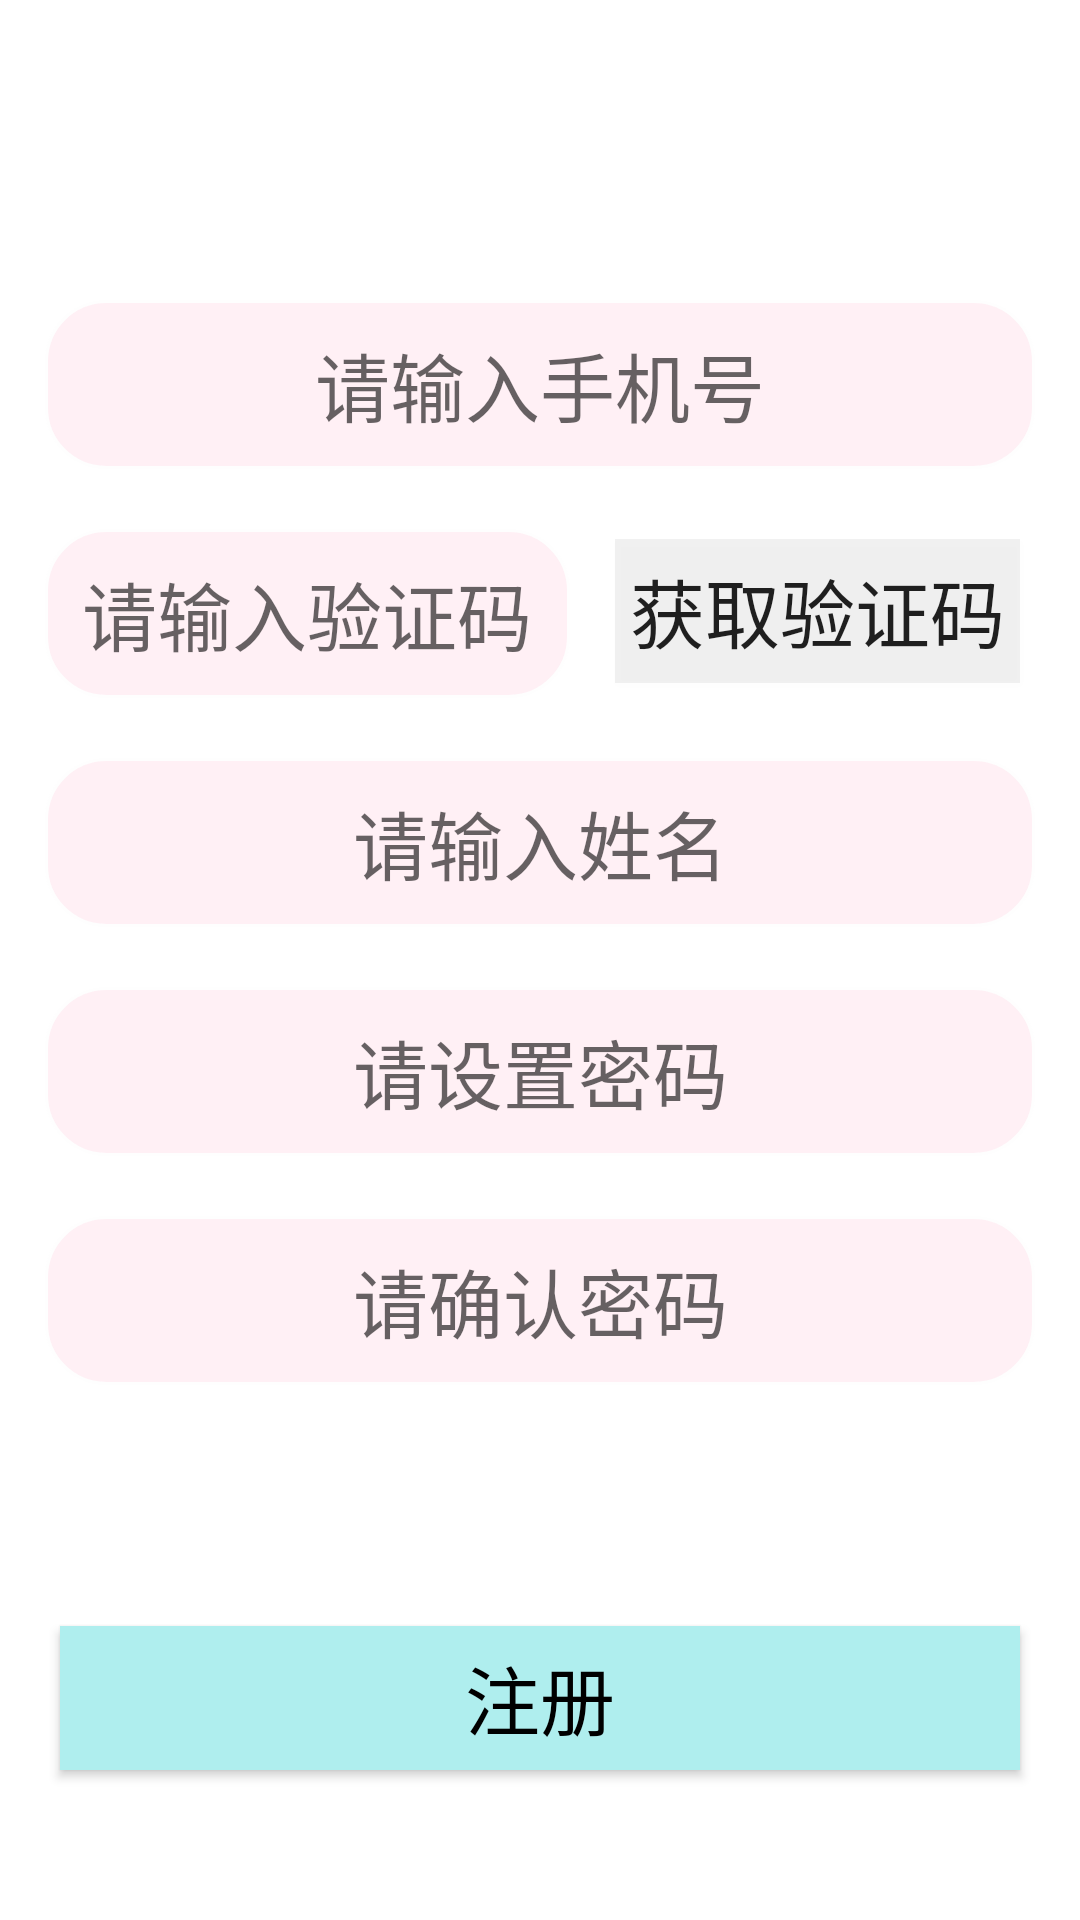

Reconstruct the res/layout file that produces this screen, plus the resources it refers to.
<!-- AndroidManifest.xml: application theme Theme.FruitGo -->
<!-- res/layout/activity_register.xml -->
<?xml version="1.0" encoding="utf-8"?>
<RelativeLayout xmlns:android="http://schemas.android.com/apk/res/android"
    xmlns:app="http://schemas.android.com/apk/res-auto"
    xmlns:tools="http://schemas.android.com/tools"
    android:layout_width="match_parent"
    android:layout_height="match_parent">



    <EditText
        android:id="@+id/tel_register"
        android:gravity="center"
        android:layout_marginTop="100dp"
        android:layout_marginLeft="15dp"
        android:layout_marginRight="15dp"
        android:layout_width="match_parent"
        android:layout_height="wrap_content"
        android:hint="请输入手机号"
        android:background="@drawable/rounded_edittext"
        android:textSize="25sp" />

    <LinearLayout
        android:id="@+id/vertification_register"
        android:layout_below="@id/tel_register"
        android:orientation="horizontal"
        android:layout_marginTop="20dp"
        android:layout_width="match_parent"
        android:layout_height="wrap_content">

        <EditText
            android:id="@+id/vertification_input"
            android:layout_weight="1"
            android:gravity="center"
            android:layout_marginLeft="15dp"
            android:layout_marginRight="15dp"
            android:layout_width="wrap_content"
            android:layout_height="wrap_content"
            android:hint="请输入验证码"
            android:background="@drawable/rounded_edittext"
            android:textSize="25sp" />

        <Button
            android:id="@+id/btn_get_vertification"
            android:gravity="center"
            android:layout_width="wrap_content"
            android:layout_height="wrap_content"
            android:layout_marginRight="20dp"
            android:background="#0e000000"
            android:padding="5dp"
            android:text="获取验证码"
            android:textSize="25sp"/>

    </LinearLayout>

    <EditText
        android:layout_marginTop="20dp"
        android:id="@+id/name_register"
        android:gravity="center"
        android:layout_marginLeft="15dp"
        android:layout_marginRight="15dp"
        android:background="@drawable/rounded_edittext"
        android:layout_width="match_parent"
        android:layout_height="wrap_content"
        android:hint="请输入姓名"
        android:layout_below="@id/vertification_register"
        android:textSize="25sp"/>

    <EditText
        android:layout_marginTop="20dp"
        android:id="@+id/password_register"
        android:gravity="center"
        android:layout_marginLeft="15dp"
        android:layout_marginRight="15dp"
        android:background="@drawable/rounded_edittext"
        android:layout_width="match_parent"
        android:layout_height="wrap_content"
        android:hint="请设置密码"
        android:inputType="textPassword"
        android:layout_below="@id/name_register"
        android:textSize="25sp"/>

    <EditText
        android:layout_marginTop="20dp"
        android:id="@+id/password_repeat"
        android:gravity="center"
        android:layout_marginLeft="15dp"
        android:layout_marginRight="15dp"
        android:background="@drawable/rounded_edittext"
        android:layout_width="match_parent"
        android:layout_height="wrap_content"
        android:hint="请确认密码"
        android:inputType="textPassword"
        android:layout_below="@id/password_register"
        android:textSize="25sp"/>

    <Button
        android:id="@+id/btn_register"
        android:layout_alignParentBottom="true"
        android:layout_marginLeft="20dp"
        android:layout_marginRight="20dp"
        android:layout_marginBottom="50dp"
        android:textSize="25sp"
        android:layout_width="match_parent"
        android:layout_height="wrap_content"
        android:text="注册"
        android:textColor="#000000"
        android:layout_centerHorizontal="true"
        android:background="#AFEEEE"/>

</RelativeLayout>
<!-- resources referenced by this layout -->
<resources>
  <!-- drawable rounded_edittext (drawable) -->
  <?xml version="1.0" encoding="utf-8"?>
  <shape xmlns:android="http://schemas.android.com/apk/res/android">
      <solid android:color="#FFF0F5" />
      <stroke android:width="1dip" android:color="#fefefe" />
      <corners android:radius="20dp"/>
      <padding android:bottom="10dp"
          android:left="10dp"
          android:right="10dp"
          android:top="10dp"/>
      </shape>
  <style name="Theme.FruitGo" parent="Theme.MaterialComponents.DayNight.DarkActionBar">
          
          <item name="colorPrimary">@color/purple_500</item>
          <item name="colorPrimaryVariant">@color/purple_700</item>
          <item name="colorOnPrimary">@color/white</item>
          
          <item name="colorSecondary">@color/teal_200</item>
          <item name="colorSecondaryVariant">@color/teal_700</item>
          <item name="colorOnSecondary">@color/black</item>
          
          <item name="android:statusBarColor" tools:targetApi="l">?attr/colorPrimaryVariant</item>
          
      </style>
  <color name="purple_500">#FF6200EE</color>
  <color name="purple_700">#FF3700B3</color>
  <color name="white">#FFFFFFFF</color>
  <color name="teal_200">#FF03DAC5</color>
  <color name="teal_700">#FF018786</color>
  <color name="black">#FF000000</color>
</resources>
